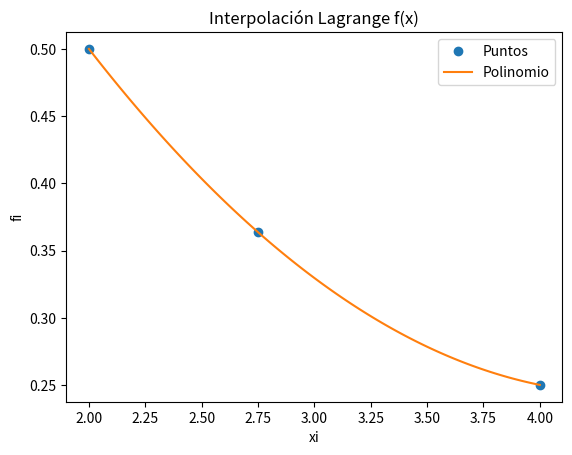

Write the Python code that produced this figure.
#!/usr/bin/env python3
# -*- coding: utf-8 -*-
"""
Created on Sat Apr 23 16:41:58 2022

@author: cristian
"""
import numpy as np
import sympy as sym
import matplotlib.pyplot as plt


# Interpolacion de Lagrange



xi = [2, 2.75, 4]
fi = []

for i in range(len(xi)):
    feval=lambda x: 1/x       #Aqui pone la funcion por si no te dan valores de f(x)
    feval=feval(xi[i])
    fi.append(feval)

xi = np.array(xi)
fi = np.array(fi)


n = len(xi)
x = sym.Symbol('x')
polinomio = 0
divisorL = np.zeros(n, dtype = float)

for i in range(0,n,1):
    numerador = 1
    denominador = 1
    for j  in range(0,n,1):
        if (j!=i):
            numerador = numerador*(x-xi[j])
            denominador = denominador*(xi[i]-xi[j])
    terminoLi = numerador/denominador

    polinomio = polinomio + terminoLi*fi[i]
    divisorL[i] = denominador

polisimple = polinomio.expand()

px = sym.lambdify(x,polisimple)

muestras = 101
a = np.min(xi)
b = np.max(xi)
pxi = np.linspace(a,b,muestras)
pfi = px(pxi)

print("****************************************************************************")
print('    valores de fi: ',fi)
print('divisores en L(i): ',divisorL)
print("****************************************************************************")
print('Polinomio de Lagrange, completo')
print(polinomio)
print("****************************************************************************")
print('Polinomio de Lagrange: ')
print(polisimple)
print("****************************************************************************")

plt.plot(xi,fi,'o', label = 'Puntos')
plt.plot(pxi,pfi, label = 'Polinomio')
plt.legend()
plt.xlabel('xi')
plt.ylabel('fi')
plt.title('Interpolación Lagrange f(x)')
plt.show()
